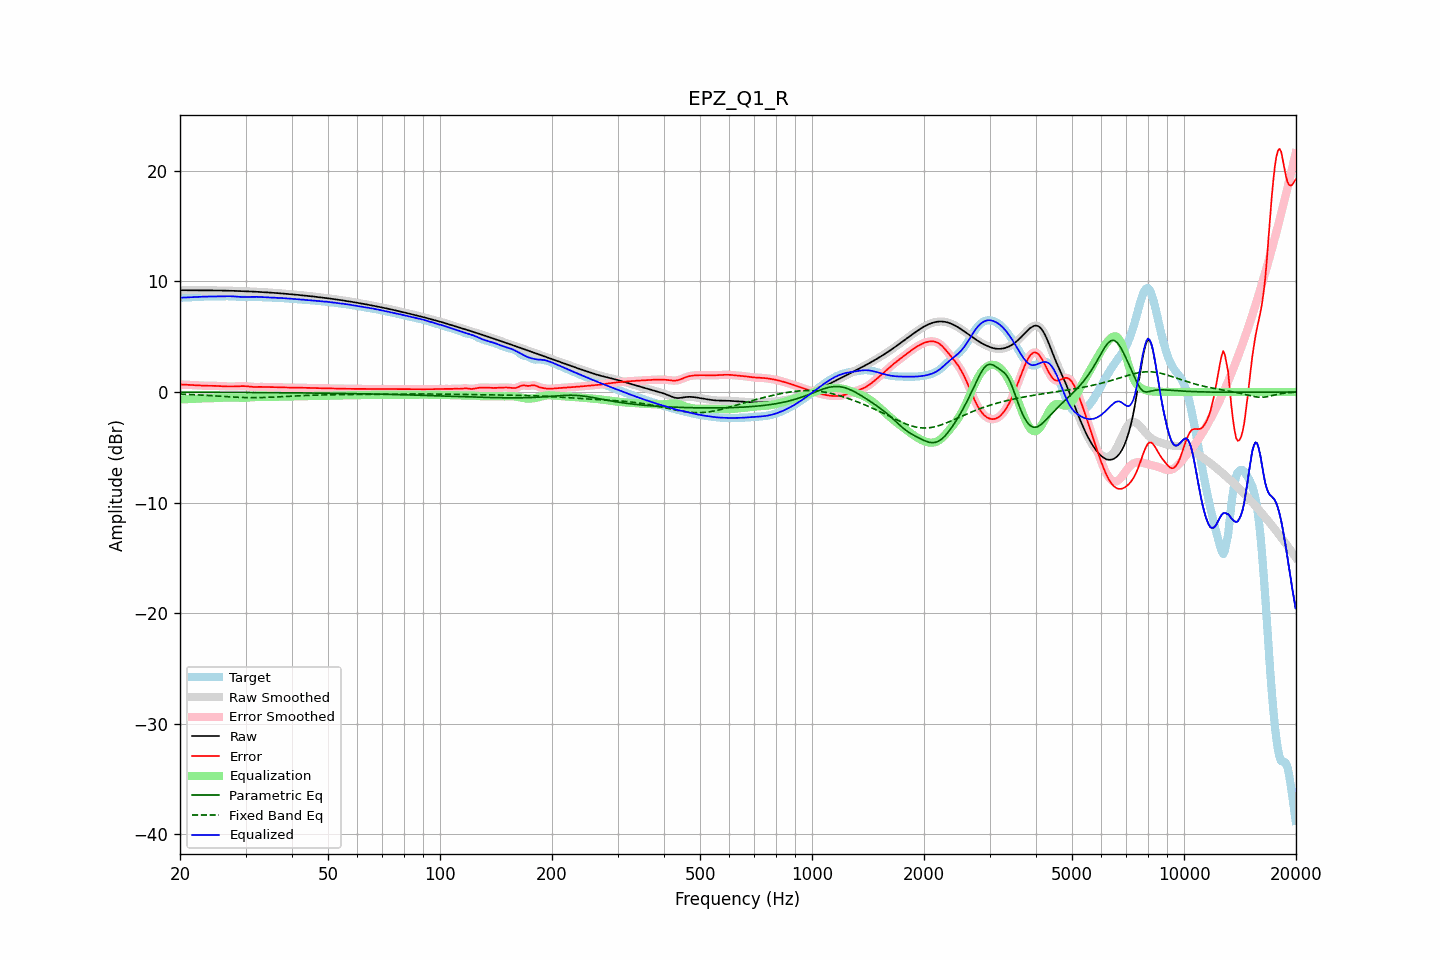

Source data for this figure (header and first rows):
frequency, raw, error, smoothed, error_smoothed, equalization, parametric_eq, fixed_band_eq, equalized_raw, equalized_smoothed, target
20.00, 9.21, 0.68, 9.21, 0.68, -0.68, -0.02, -0.19, 8.53, 8.53, 8.53
20.20, 9.21, 0.67, 9.21, 0.67, -0.67, -0.02, -0.20, 8.53, 8.53, 8.53
20.40, 9.20, 0.67, 9.20, 0.67, -0.67, -0.02, -0.20, 8.54, 8.54, 8.54
20.61, 9.20, 0.66, 9.20, 0.66, -0.66, -0.02, -0.21, 8.54, 8.54, 8.54
20.81, 9.20, 0.65, 9.20, 0.66, -0.65, -0.02, -0.21, 8.55, 8.55, 8.55
21.02, 9.20, 0.65, 9.20, 0.65, -0.65, -0.02, -0.22, 8.55, 8.55, 8.55
21.23, 9.20, 0.64, 9.20, 0.64, -0.64, -0.02, -0.23, 8.56, 8.56, 8.56
21.44, 9.20, 0.63, 9.20, 0.63, -0.63, -0.02, -0.23, 8.57, 8.57, 8.57
21.66, 9.20, 0.62, 9.20, 0.62, -0.62, -0.02, -0.24, 8.57, 8.57, 8.57
21.87, 9.19, 0.61, 9.19, 0.61, -0.61, -0.02, -0.25, 8.58, 8.58, 8.58
22.09, 9.19, 0.60, 9.19, 0.60, -0.60, -0.02, -0.25, 8.59, 8.59, 8.59
22.31, 9.19, 0.60, 9.19, 0.60, -0.60, -0.02, -0.26, 8.60, 8.60, 8.60
22.54, 9.19, 0.59, 9.19, 0.59, -0.59, -0.02, -0.27, 8.61, 8.61, 8.61
22.76, 9.19, 0.58, 9.19, 0.58, -0.58, -0.02, -0.28, 8.61, 8.61, 8.62
22.99, 9.19, 0.57, 9.19, 0.57, -0.57, -0.03, -0.29, 8.62, 8.62, 8.62
23.22, 9.19, 0.57, 9.19, 0.57, -0.57, -0.03, -0.29, 8.62, 8.62, 8.63
23.45, 9.19, 0.56, 9.19, 0.56, -0.57, -0.03, -0.30, 8.63, 8.63, 8.63
23.69, 9.19, 0.56, 9.19, 0.56, -0.57, -0.03, -0.31, 8.63, 8.63, 8.63
23.92, 9.19, 0.56, 9.19, 0.56, -0.56, -0.03, -0.32, 8.63, 8.63, 8.63
24.16, 9.19, 0.56, 9.19, 0.56, -0.56, -0.03, -0.33, 8.63, 8.63, 8.63
24.40, 9.19, 0.56, 9.19, 0.56, -0.56, -0.03, -0.34, 8.63, 8.63, 8.63
24.65, 9.19, 0.56, 9.19, 0.56, -0.56, -0.03, -0.35, 8.63, 8.63, 8.63
24.89, 9.19, 0.55, 9.19, 0.55, -0.55, -0.03, -0.36, 8.64, 8.64, 8.63
25.14, 9.18, 0.55, 9.18, 0.55, -0.54, -0.03, -0.37, 8.64, 8.64, 8.64
25.39, 9.18, 0.54, 9.18, 0.54, -0.54, -0.03, -0.38, 8.65, 8.65, 8.65
25.65, 9.18, 0.53, 9.18, 0.53, -0.53, -0.03, -0.39, 8.65, 8.65, 8.65
25.91, 9.18, 0.52, 9.18, 0.52, -0.52, -0.03, -0.40, 8.66, 8.66, 8.66
26.16, 9.17, 0.51, 9.17, 0.51, -0.51, -0.03, -0.40, 8.66, 8.66, 8.66
26.43, 9.17, 0.50, 9.17, 0.50, -0.50, -0.03, -0.41, 8.66, 8.67, 8.67
26.69, 9.17, 0.50, 9.17, 0.50, -0.50, -0.03, -0.42, 8.67, 8.67, 8.67
26.96, 9.16, 0.50, 9.16, 0.50, -0.50, -0.03, -0.43, 8.67, 8.67, 8.66
27.23, 9.16, 0.50, 9.16, 0.50, -0.50, -0.04, -0.44, 8.66, 8.66, 8.66
27.50, 9.15, 0.50, 9.15, 0.50, -0.50, -0.04, -0.45, 8.66, 8.66, 8.66
27.77, 9.15, 0.50, 9.15, 0.50, -0.50, -0.04, -0.46, 8.65, 8.65, 8.65
28.05, 9.14, 0.50, 9.14, 0.50, -0.51, -0.04, -0.47, 8.64, 8.64, 8.64
28.33, 9.14, 0.51, 9.14, 0.51, -0.51, -0.04, -0.47, 8.63, 8.63, 8.63
28.62, 9.13, 0.52, 9.13, 0.52, -0.52, -0.04, -0.48, 8.62, 8.62, 8.62
28.90, 9.13, 0.52, 9.13, 0.52, -0.52, -0.04, -0.49, 8.61, 8.61, 8.61
29.19, 9.12, 0.53, 9.12, 0.53, -0.53, -0.04, -0.49, 8.60, 8.60, 8.59
29.48, 9.12, 0.54, 9.12, 0.53, -0.53, -0.04, -0.50, 8.59, 8.59, 8.58
29.78, 9.12, 0.53, 9.12, 0.53, -0.52, -0.04, -0.50, 8.59, 8.59, 8.58
30.08, 9.11, 0.52, 9.11, 0.52, -0.51, -0.04, -0.50, 8.60, 8.60, 8.59
30.38, 9.10, 0.51, 9.10, 0.51, -0.50, -0.04, -0.51, 8.60, 8.60, 8.60
30.68, 9.10, 0.49, 9.10, 0.49, -0.49, -0.04, -0.51, 8.61, 8.61, 8.61
30.99, 9.09, 0.47, 9.09, 0.48, -0.48, -0.05, -0.51, 8.61, 8.61, 8.62
31.30, 9.08, 0.46, 9.08, 0.46, -0.47, -0.05, -0.51, 8.61, 8.61, 8.62
31.61, 9.08, 0.45, 9.08, 0.45, -0.46, -0.05, -0.51, 8.61, 8.61, 8.62
31.93, 9.07, 0.45, 9.07, 0.45, -0.46, -0.05, -0.51, 8.61, 8.61, 8.62
32.24, 9.06, 0.46, 9.06, 0.46, -0.46, -0.05, -0.51, 8.60, 8.60, 8.60
32.57, 9.05, 0.46, 9.05, 0.46, -0.45, -0.05, -0.51, 8.60, 8.60, 8.59
32.89, 9.04, 0.46, 9.04, 0.46, -0.45, -0.05, -0.51, 8.59, 8.59, 8.58
33.22, 9.03, 0.46, 9.03, 0.46, -0.45, -0.05, -0.50, 8.58, 8.58, 8.57
33.55, 9.03, 0.46, 9.03, 0.45, -0.45, -0.05, -0.50, 8.57, 8.57, 8.57
33.89, 9.02, 0.45, 9.02, 0.45, -0.45, -0.05, -0.49, 8.57, 8.57, 8.57
34.23, 9.01, 0.44, 9.01, 0.44, -0.45, -0.05, -0.49, 8.56, 8.56, 8.56
34.57, 9.00, 0.44, 9.00, 0.44, -0.45, -0.06, -0.48, 8.55, 8.55, 8.56
34.92, 8.99, 0.44, 8.99, 0.44, -0.44, -0.06, -0.48, 8.55, 8.55, 8.55
35.27, 8.98, 0.44, 8.98, 0.44, -0.44, -0.06, -0.47, 8.54, 8.54, 8.54
35.62, 8.97, 0.44, 8.97, 0.44, -0.44, -0.06, -0.46, 8.53, 8.53, 8.53
35.97, 8.96, 0.44, 8.96, 0.44, -0.43, -0.06, -0.46, 8.53, 8.53, 8.52
... 635 more rows
